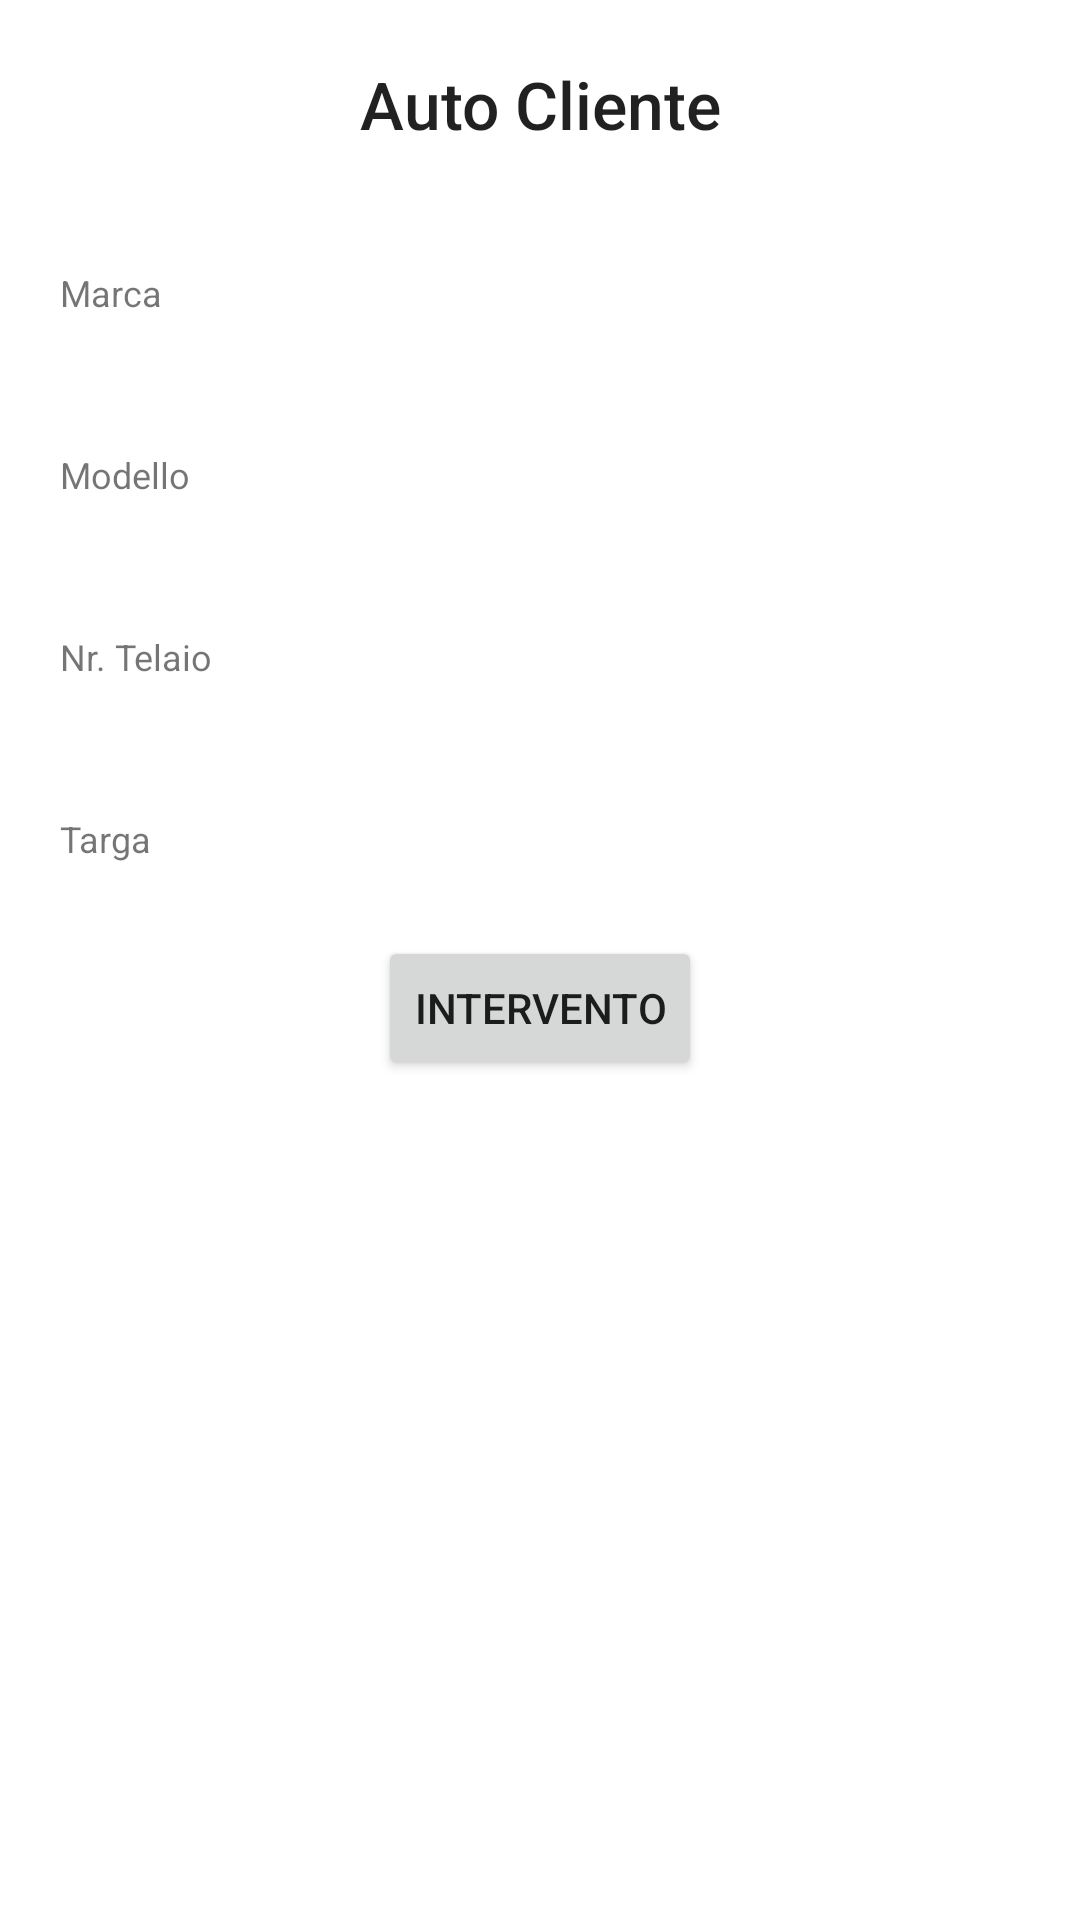

Produce the Android XML layout that renders to this screen, including the resource entries it uses.
<!-- AndroidManifest.xml: application theme Theme.Officina20 -->
<!-- res/layout/fragment_auto_cliente.xml -->
<?xml version="1.0" encoding="utf-8"?>
<LinearLayout
    xmlns:android="http://schemas.android.com/apk/res/android"
    xmlns:tools="http://schemas.android.com/tools"
    android:layout_width="match_parent"
    android:layout_height="match_parent"
    android:orientation="vertical"
    android:padding="20dp"
    tools:context=".fragments.auto.AutoClienteFragment">

    <TextView
        android:layout_width="match_parent"
        android:layout_height="wrap_content"
        android:textSize="22sp"
        android:gravity="center"
        style="@style/TextAppearance.AppCompat.Title"
        android:layout_marginBottom="40dp"
        android:text="Auto Cliente"/>

    <TextView
        android:layout_width="match_parent"
        android:layout_height="wrap_content"
        android:textSize="12sp"
        android:gravity="start"
        android:text="@string/marca_title_tv"/>
    <TextView
        android:id="@+id/marca_tv"
        android:layout_width="wrap_content"
        android:layout_height="wrap_content"
        android:layout_marginBottom="20dp"
        android:textSize="18sp"
        />
    <TextView
        android:layout_width="match_parent"
        android:layout_height="wrap_content"
        android:textSize="12sp"
        android:gravity="start"
        android:text="@string/modello_title_tv"/>
    <TextView
        android:id="@+id/modello_tv"
        android:layout_width="match_parent"
        android:layout_height="wrap_content"
        android:layout_marginBottom="20dp"
        android:textSize="18sp"
        />
    <TextView
        android:layout_width="match_parent"
        android:layout_height="wrap_content"
        android:textSize="12sp"
        android:gravity="start"
        android:text="@string/nr_telaio_title_tv"/>
    <TextView
        android:id="@+id/telaio_tv"
        android:layout_width="match_parent"
        android:layout_height="wrap_content"
        android:layout_marginBottom="20dp"
        android:textSize="18sp"
        />
    <TextView
        android:layout_width="match_parent"
        android:layout_height="wrap_content"
        android:textSize="12sp"
        android:gravity="start"
        android:text="@string/targa_title_tv"/>
    <TextView
        android:id="@+id/targa_tv"
        android:layout_width="match_parent"
        android:layout_height="wrap_content"
        android:textSize="18sp"
        />
    <Button
        android:id="@+id/intervento"
        android:layout_width="wrap_content"
        android:layout_height="wrap_content"
        android:text="Intervento"
        android:layout_gravity="center"
        android:layout_marginTop="@dimen/dimen_24"
        />

</LinearLayout>
<!-- resources referenced by this layout -->
<resources>
  <string name="marca_title_tv">Marca</string>
  <string name="modello_title_tv">Modello</string>
  <string name="nr_telaio_title_tv">Nr. Telaio</string>
  <string name="targa_title_tv">Targa</string>
  <style name="Theme.Officina20" parent="Theme.MaterialComponents.DayNight.DarkActionBar">
          
          <item name="colorPrimary">#404040</item>
          <item name="colorPrimaryVariant">#2E2E2E</item>
          <item name="colorOnPrimary">@color/white</item>
          
          <item name="colorSecondary">@color/teal_200</item>
          <item name="colorSecondaryVariant">@color/teal_700</item>
          <item name="colorOnSecondary">@color/black</item>
          
          <item name="android:statusBarColor">?attr/colorPrimaryVariant</item>
          
      </style>
  <!-- not gathered from this repository: default colours our renderer supplied (Android Studio template values) -->
  <color name="teal_200">#FF03DAC5</color>
  <color name="teal_700">#FF018786</color>
  <color name="black">#FF000000</color>
  <color name="white">#FFFFFFFF</color>
</resources>
